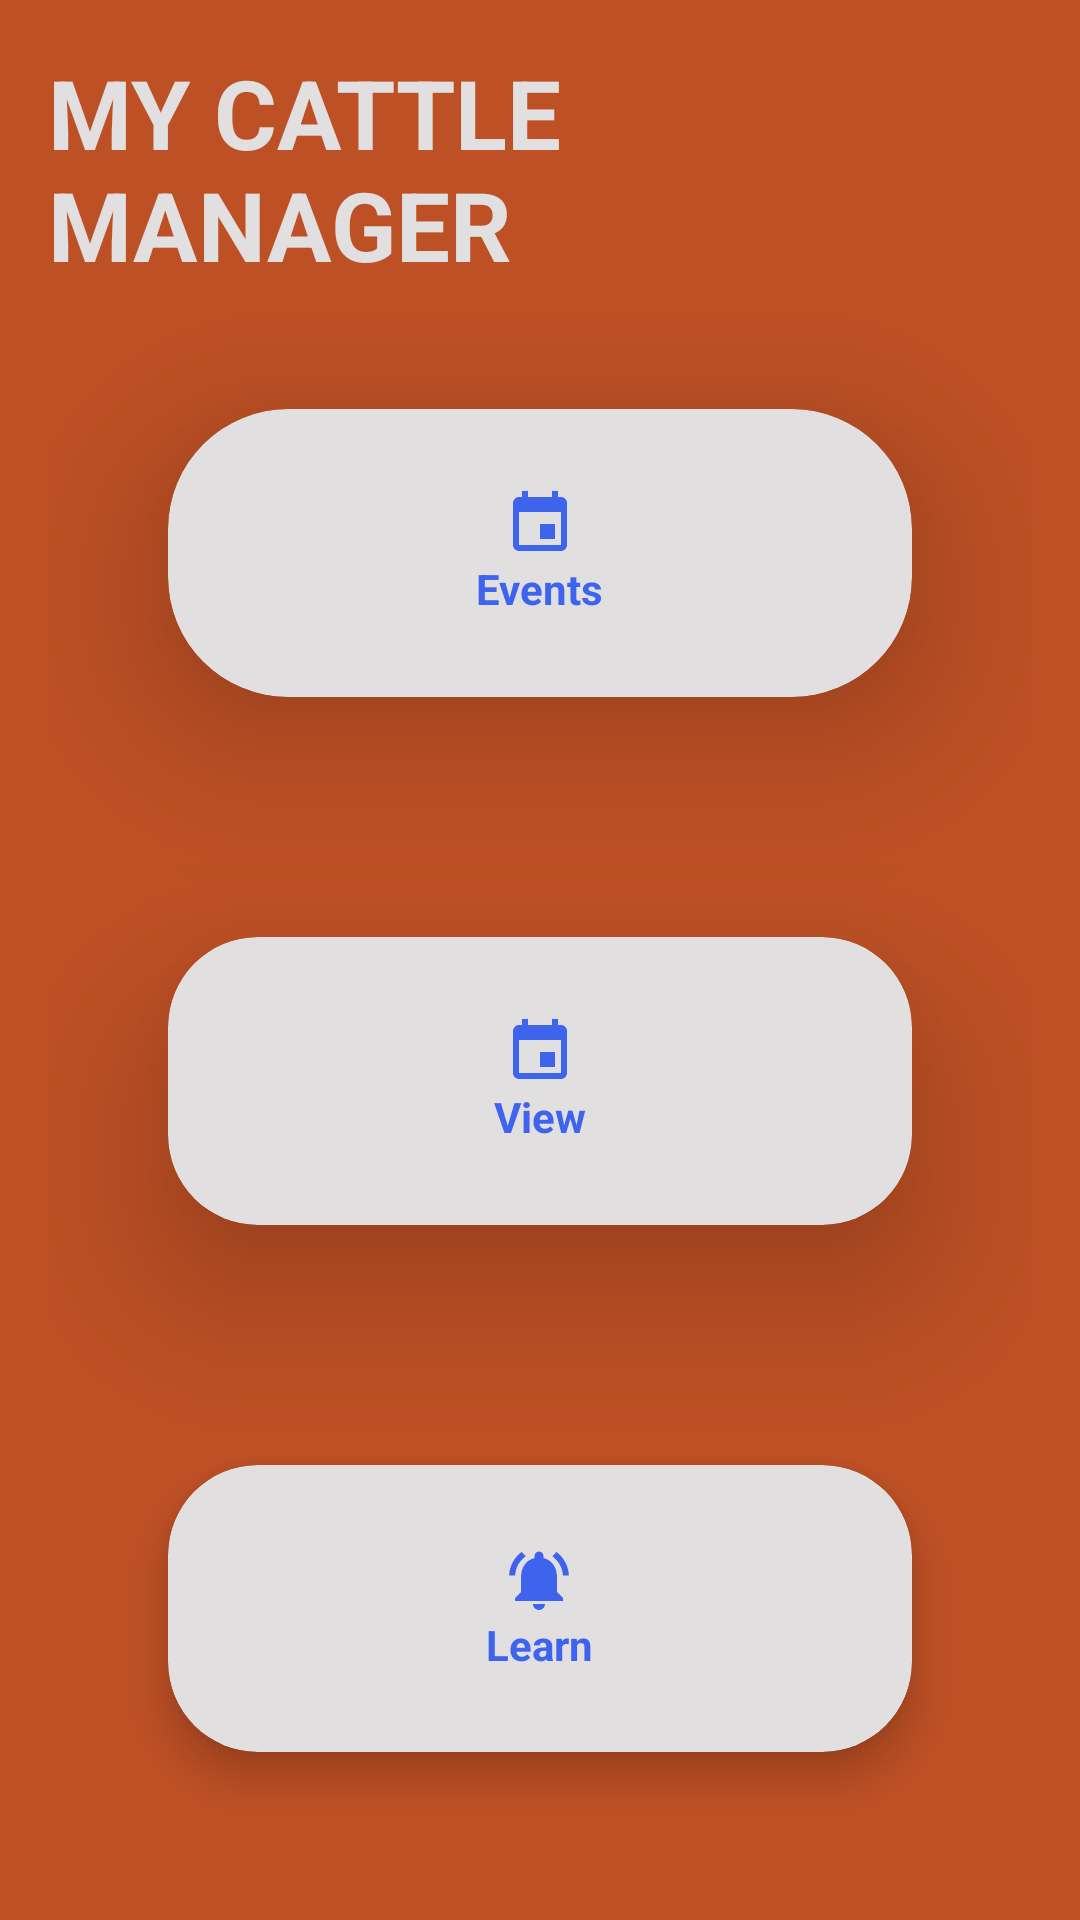

Reconstruct the res/layout file that produces this screen, plus the resources it refers to.
<!-- AndroidManifest.xml: application theme Theme.DairyProject -->
<!-- res/layout/activity_cattle_control.xml -->
<RelativeLayout xmlns:android="http://schemas.android.com/apk/res/android"
    android:layout_width="match_parent"
    android:layout_height="wrap_content"
    xmlns:app="http://schemas.android.com/apk/res-auto"
    android:orientation="vertical"
    android:padding="16dp"
    android:background="@color/Dorminant_1"
    >

    <TextView
        android:id="@+id/title_view"
        android:layout_width="wrap_content"
        android:layout_height="wrap_content"
        android:layout_centerHorizontal="true"
        android:text="MY CATTLE MANAGER"
        android:textColor="@color/dwhite"
        android:textStyle="bold"
        android:textSize="32sp"

        />

    <GridLayout
        android:layout_width="match_parent"
        android:layout_height="match_parent"
        android:layout_below="@+id/title_view"
        android:rowCount="3"
        android:columnCount="2"
        >



        <androidx.cardview.widget.CardView
            android:id="@+id/events_card_id"
            android:layout_width="match_parent"
            android:layout_height="0dp"
            android:layout_row="0"
            app:cardBackgroundColor="@color/dwhite"
            android:layout_column="0"
            android:layout_gravity="fill"
            android:layout_rowWeight="1"
            android:layout_columnWeight="1"
            android:layout_margin="40dp"
            app:cardCornerRadius="40dp"
            app:cardElevation="30dp"
            >

            <LinearLayout
                android:layout_width="wrap_content"
                android:layout_height="wrap_content"
                android:orientation="vertical"
                android:gravity="center"
                android:layout_gravity="center_vertical|center_horizontal">

                <ImageView
                    android:layout_width="wrap_content"
                    android:layout_height="wrap_content"
                    android:src="@drawable/event"
                    />

                <TextView
                    android:layout_width="wrap_content"
                    android:layout_height="wrap_content"
                    android:text="Events"
                    android:textStyle="bold"
                    android:textColor="@color/dblue"
                    android:textAlignment="center"/>

            </LinearLayout>

        </androidx.cardview.widget.CardView>




        <androidx.cardview.widget.CardView
            android:id="@+id/view_card_id"
            android:layout_width="match_parent"
            android:layout_height="0dp"
            android:layout_row="1"
            app:cardBackgroundColor="@color/dwhite"
            android:layout_column="0"
            android:layout_gravity="fill"
            android:layout_rowWeight="1"
            android:layout_columnWeight="1"
            android:layout_margin="40dp"
            app:cardCornerRadius="30dp"
            app:cardElevation="30dp">

            <LinearLayout
                android:layout_width="wrap_content"
                android:layout_height="wrap_content"
                android:orientation="vertical"
                android:gravity="center"
                android:layout_gravity="center_vertical|center_horizontal">

                <ImageView
                    android:layout_width="wrap_content"
                    android:layout_height="wrap_content"
                    android:src="@drawable/event" />

                <TextView
                    android:layout_width="wrap_content"
                    android:layout_height="wrap_content"
                    android:text="View"
                    android:textColor="@color/dblue"
                    android:textStyle="bold"
                    android:textAlignment="center"/>

            </LinearLayout>

        </androidx.cardview.widget.CardView>




        <androidx.cardview.widget.CardView
            android:id="@+id/learn_card_id"
            android:layout_width="match_parent"
            android:layout_height="0dp"
            android:layout_row="2"
            app:cardBackgroundColor="@color/dwhite"
            android:layout_column="0"
            android:layout_gravity="fill"
            android:layout_rowWeight="1"
            android:layout_columnWeight="1"
            android:layout_margin="40dp"
            app:cardCornerRadius="30dp"
            app:cardElevation="8dp">

            <LinearLayout
                android:layout_width="wrap_content"
                android:layout_height="wrap_content"
                android:orientation="vertical"
                android:gravity="center"
                android:layout_gravity="center_vertical|center_horizontal">

                <ImageView
                    android:layout_width="wrap_content"
                    android:layout_height="wrap_content"
                    android:src="@drawable/notification" />

                <TextView
                    android:layout_width="wrap_content"
                    android:layout_height="wrap_content"
                    android:text="Learn"
                    android:textColor="@color/dblue"
                    android:textStyle="bold"
                    android:textAlignment="center"/>

            </LinearLayout>

        </androidx.cardview.widget.CardView>






    </GridLayout>


    

</RelativeLayout>
<!-- resources referenced by this layout -->
<resources>
  <color name="Dorminant_1">#BE5025</color>
  <color name="dblue">#3E64ED</color>
  <color name="dwhite">#E1DFDF</color>
  <!-- drawable event (drawable) -->
  <vector android:height="24dp" android:tint="#3E64ED"
      android:viewportHeight="24" android:viewportWidth="24"
      android:width="24dp" xmlns:android="http://schemas.android.com/apk/res/android">
      <path android:fillColor="@android:color/white" android:pathData="M17,12h-5v5h5v-5zM16,1v2L8,3L8,1L6,1v2L5,3c-1.11,0 -1.99,0.9 -1.99,2L3,19c0,1.1 0.89,2 2,2h14c1.1,0 2,-0.9 2,-2L21,5c0,-1.1 -0.9,-2 -2,-2h-1L18,1h-2zM19,19L5,19L5,8h14v11z"/>
  </vector>
  <!-- drawable notification (drawable) -->
  <vector android:height="24dp" android:tint="#3E64ED"
      android:viewportHeight="24" android:viewportWidth="24"
      android:width="24dp" xmlns:android="http://schemas.android.com/apk/res/android">
      <path android:fillColor="@android:color/white" android:pathData="M7.58,4.08L6.15,2.65C3.75,4.48 2.17,7.3 2.03,10.5h2c0.15,-2.65 1.51,-4.97 3.55,-6.42zM19.97,10.5h2c-0.15,-3.2 -1.73,-6.02 -4.12,-7.85l-1.42,1.43c2.02,1.45 3.39,3.77 3.54,6.42zM18,11c0,-3.07 -1.64,-5.64 -4.5,-6.32L13.5,4c0,-0.83 -0.67,-1.5 -1.5,-1.5s-1.5,0.67 -1.5,1.5v0.68C7.63,5.36 6,7.92 6,11v5l-2,2v1h16v-1l-2,-2v-5zM12,22c0.14,0 0.27,-0.01 0.4,-0.04 0.65,-0.14 1.18,-0.58 1.44,-1.18 0.1,-0.24 0.15,-0.5 0.15,-0.78h-4c0.01,1.1 0.9,2 2.01,2z"/>
  </vector>
  <style name="Theme.DairyProject" parent="Base.Theme.DairyProject" />
  <style name="Base.Theme.DairyProject" parent="Theme.Material3.DayNight.NoActionBar">
          
           <item name="colorPrimary">@color/dblue</item>
      </style>
</resources>
